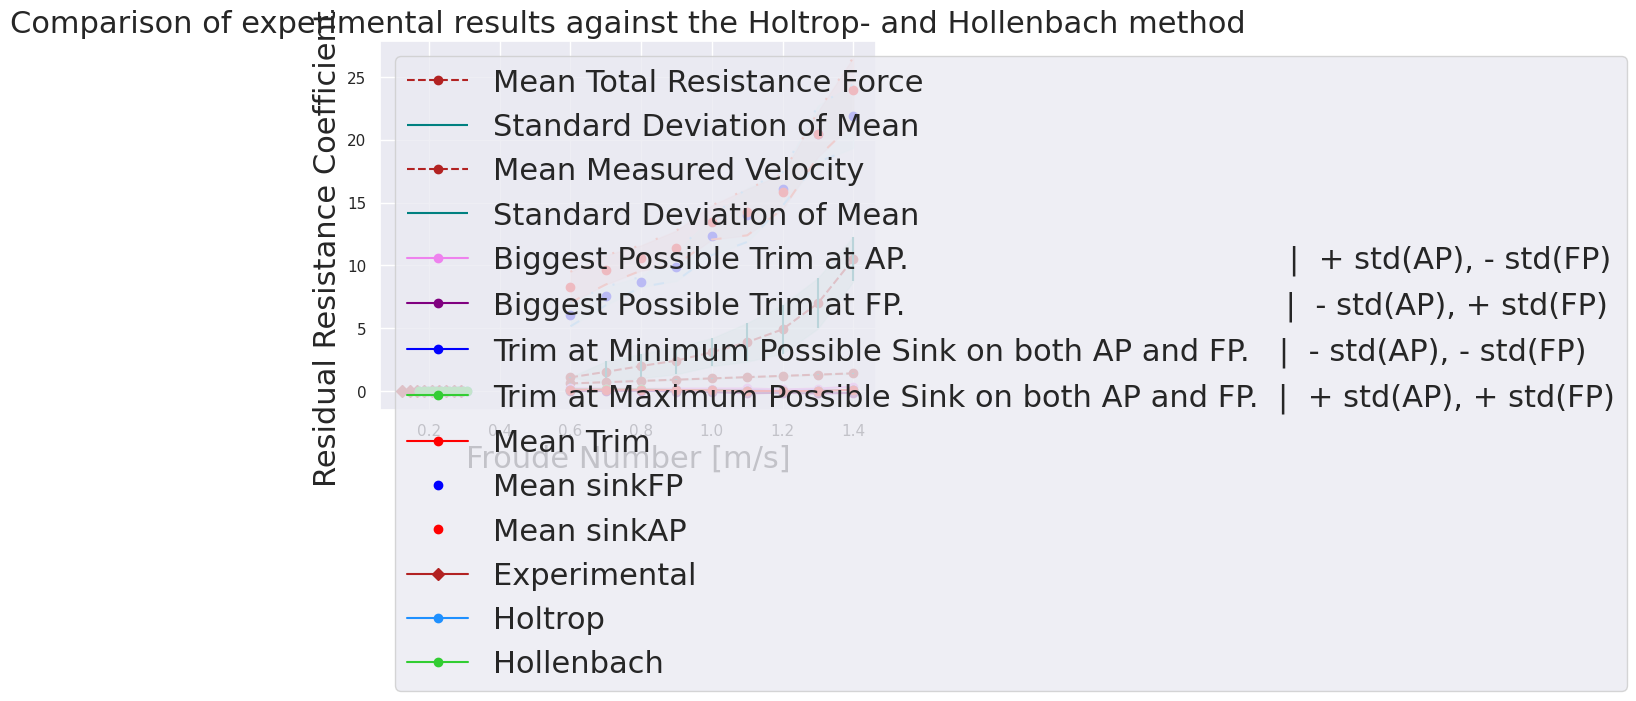

Here is the Python script that generated this plot:
import matplotlib.pyplot as plt
import numpy as np
import seaborn as sns
sns.set_context("paper")
sns.set_theme(style="darkgrid", palette="bright")

rho = 1000
g = 9.8065
visc = 10**(-6)
wet_sur = 1.107
lwl = 2377
Cb = 0.656
Beam = 0.387
mean_draught = 0.126

x_axis = np.array([0.6, 0.7, 0.8, 0.9, 1.0, 1.1, 1.2, 1.3, 1.4])


def froude(speed, lwl, g):
    return speed / (np.sqrt(g*lwl))


def reynold(speed, lwl, visc):
    return (speed * lwl) / visc


def sink_angle(sink, lwl):
    return np.arctan(sink/lwl)


def sink(angle, lwl):
    return np.tan(angle)*lwl


def trim(AP_angle, FP_angle):
    return AP_angle - FP_angle


def tot_resistance_coeff(speed, rtm, rho, wet_sur):
    return rtm / (0.5 * rho * (speed**2) * wet_sur)


def frict_resistance_coeff(Re):
    return 0.075 / (np.log10(Re) - 2)**2


def residual_coeff(C_t, C_f, k):
    return C_t - (1 + k)*C_f


# Velocity data
speed = np.array([0.60275, 0.70217, 0.80365, 0.90250,
                 1.00364, 1.10407, 1.20450, 1.30490, 1.40453])
# Standard deviaton of velocity
std_speed = np.array([0.01124, 0.01179, 0.01342, 0.01354,
                     0.01525, 0.01619, 0.01737, 0.01679, 0.01283])

# Sink in FP data
sinkFP = np.array([4.98362, 6.19303, 7.11419, 8.11837,
                  10.11390, 11.47583, 13.17266, 16.76340, 17.93348])
# Standard deviation of sink in FP
std_sinkFP = np.array([0.76550, 0.60052, 0.3370, 0.93073,
                      1.25116, 1.75432, 1.09393, 1.8391, 2.06895])

# Sink in AP data
sinkAP = np.array([5.51017, 6.43280, 7.06091, 7.61554,
                  8.94634, 9.49537, 10.58371, 13.62703, 15.96010])
# Standard deviation of sink in AP
std_sinkAP = np.array([0.81769, 0.78061, 0.67071, 0.90143,
                      0.90815, 1.23164, 0.92941, 1.20382, 1.74544])

# See the project report for trim calculation -----
FP_len = lwl/2 - 215
AP_len = lwl/2 - 396

mean_trim = np.rad2deg(
    trim(sink_angle(sinkAP, AP_len), sink_angle(sinkFP, FP_len)))
worst_trim_AP = np.rad2deg(
    trim(sink_angle(sinkAP+std_sinkAP, AP_len), sink_angle(sinkFP-std_sinkFP, FP_len)))
worst_trim_FP = np.rad2deg(
    trim(sink_angle(sinkAP-std_sinkAP, AP_len), sink_angle(sinkFP+std_sinkFP, FP_len)))
least_sink = np.rad2deg(
    trim(sink_angle(sinkAP-std_sinkAP, AP_len), sink_angle(sinkFP-std_sinkFP, FP_len)))
most_sink = np.rad2deg(
    trim(sink_angle(sinkAP+std_sinkAP, AP_len), sink_angle(sinkFP+std_sinkFP, FP_len)))
# -----

# Towing resistance data
rtm = np.array([1.0801, 1.52449, 1.98786, 2.42580,
                3.08479, 3.88261, 4.90852, 6.98475, 10.49765])
# Standard deviation of towing resistance
std_rtm = np.array([0.0091, 0.83624, 0.95623, 1.08389,
                    1.10720, 1.53109, 1.92933, 2.00474, 1.77734])

# Froude number from the experiment
Fn = froude(speed, lwl/1000, g)

# Reynolds number from the experiment
Re = reynold(speed, lwl/1000, visc)

# Total resistance coefficient og the mean towing resistance
Ct = tot_resistance_coeff(speed, rtm, rho, wet_sur)

# Frictional resistance
Cf = frict_resistance_coeff(Re)

# φ and k from the form factor equation
phi = (Cb/(lwl/1000)) * np.sqrt(Beam *
                                (2*mean_draught + (sinkAP + sinkFP)/1000))

k = 0.6*phi + 145*(phi**(3.5))

# Residual resistance
Cr = residual_coeff(Ct, Cf, k)

# The Froude Numbers corresponding to the Holtrop and Hollenbach calculated values.
Fn_app = [0.172, 0.185, 0.197, 0.209, 0.221, 0.234,
          0.246, 0.258, 0.271, 0.283, 0.295, 0.308]
Holtrop = [.000115, .000186, .000283, .000407, .000564, .000745,
           .000937, .001169, .00149, .001886, .002261, .002515]
Hollenbach = [.000829, .000873, .000938, .001025, .001133,
              .001262, .001413, .001585, .001845, .002169, .002551, .002999]

# Plotting everything after one another
for plot in range(0, 5):
    
    # Total resistance force plot with standard deviation
    if plot == 0:
        plt.plot(x_axis, rtm, 'o', linestyle='dashed', color='firebrick',
                 label='Mean Total Resistance Force')
        plt.fill_between(x_axis, rtm - std_rtm, rtm + std_rtm,
                         color='mediumaquamarine', alpha=0.2)
        plt.vlines(x_axis, rtm-std_rtm, rtm+std_rtm,
                   label="Standard Deviation of Mean", color='teal')
        plt.ylabel("Resistance Force [N]", fontsize=22)
        plt.xlabel("Velocity [m/s]", fontsize=22)
        plt.legend(loc=2, fontsize=22)
        plt.show()

    # Speed plot with standard deviation
    if plot == 1:
        plt.plot(x_axis, speed, 'o', linestyle='dashed', color='firebrick',
                 label='Mean Measured Velocity')
        plt.fill_between(x_axis, speed - std_speed, speed + std_speed,
                         color='mediumaquamarine', alpha=0.2)
        plt.vlines(x_axis, speed-std_speed, speed+std_speed,
                   label="Standard Deviation of Mean", color='teal')
        plt.ylabel("Measured Velocity [m/s]", fontsize=22)
        plt.xlabel("Velocity Setpoint [m/s]", fontsize=22)
        plt.legend(loc=2, fontsize=22)
        plt.show()

    # Trim plots, see report. 
    if plot == 2:
        plt.plot(x_axis, worst_trim_AP, 'o', linestyle='solid', color='violet',
                 label='Biggest Possible Trim at AP.                                       |  + std(AP), - std(FP)')
        plt.plot(x_axis, worst_trim_FP, 'o', linestyle='solid', color='purple',
                 label='Biggest Possible Trim at FP.                                       |  - std(AP), + std(FP)')
        plt.plot(x_axis, least_sink, 'o', linestyle='solid', color='blue',
                 label='Trim at Minimum Possible Sink on both AP and FP.   |  - std(AP), - std(FP)')
        plt.plot(x_axis, most_sink, 'o', linestyle='solid', color='limegreen',
                 label='Trim at Maximum Possible Sink on both AP and FP.  |  + std(AP), + std(FP)')
        plt.plot(x_axis, mean_trim, 'o', linestyle='solid', color='red',
                 label='Mean Trim')
        plt.ylabel("Trim Angle [deg]", fontsize=22)
        plt.xlabel("Velocity [m/s]", fontsize=22)
        plt.legend(
            loc=2, fontsize=22)
        plt.title(
            "When the trim is positive, it means that the vessel's AP is more inside the water than the FP", fontsize=22)
        plt.show()

    # Plot of the mean sink in AP and FP and the standard deviation of both
    if plot == 3:
        plt.plot(x_axis, sink(sink_angle(sinkFP, FP_len), lwl/2), 'o', linestyle='None', color='blue',
                 label='Mean sinkFP')
        plt.plot(x_axis, sink(sink_angle(sinkAP, AP_len), lwl/2), 'o', linestyle='None', color='red',
                 label='Mean sinkAP')
        plt.plot(x_axis, sink(sink_angle(sinkAP, AP_len), lwl/2)+sink(sink_angle(std_sinkAP, AP_len), lwl/2), '--',
                 linestyle=(0, (1, 10)), color='tomato')
        plt.plot(x_axis, sink(sink_angle(sinkAP, AP_len), lwl/2)-sink(sink_angle(std_sinkAP, AP_len), lwl/2), '--',
                 linestyle=(0, (5, 10)), color='tomato')
        plt.plot(x_axis, sink(sink_angle(sinkFP, FP_len), lwl/2)+sink(sink_angle(std_sinkFP, FP_len), lwl/2), '--',
                 linestyle=(0, (1, 10)), color='lightskyblue')
        plt.plot(x_axis, sink(sink_angle(sinkFP, FP_len), lwl/2)-sink(sink_angle(std_sinkFP, FP_len), lwl/2), '--',
                 linestyle=(0, (5, 10)), color='lightskyblue')
        plt.fill_between(x_axis, sink(sink_angle(sinkAP, AP_len), lwl/2) - sink(sink_angle(std_sinkAP, AP_len), lwl/2), sink(sink_angle(sinkAP, AP_len), lwl/2) + sink(sink_angle(std_sinkAP, AP_len), lwl/2),
                         color='lightcoral', alpha=0.2)
        plt.fill_between(x_axis, sink(sink_angle(sinkFP, FP_len), lwl/2)-sink(sink_angle(std_sinkFP, FP_len), lwl/2), sink(sink_angle(sinkFP, FP_len), lwl/2)+sink(sink_angle(std_sinkFP, FP_len), lwl/2),
                         color='paleturquoise', alpha=0.2)
        plt.ylabel("Sink [mm]", fontsize=22)
        plt.xlabel("Velocity [m/s]", fontsize=22)
        plt.legend(loc=2, fontsize=22)
        plt.show()

    # Plot of the residual resistance in comparison with the Hollenbach and Holltrop method
    if plot == 4:
        plt.plot(Fn, Cr, 'D', linestyle='solid', color='firebrick',
                 label='Experimental')
        plt.plot(Fn_app, Holtrop, 'o', linestyle='solid', color='dodgerblue',
                 label='Holtrop')
        plt.plot(Fn_app, Hollenbach, 'o', linestyle='solid', color='limegreen',
                 label='Hollenbach')
        plt.ylabel("Residual Resistance Coefficient [-]", fontsize=22)
        plt.xlabel("Froude Number [m/s]", fontsize=22)
        plt.title(
            "Comparison of experimental results against the Holtrop- and Hollenbach method", fontsize=22)
        plt.legend(loc=2, fontsize=22)
        plt.show()

# Data calculated for the runs at 6 m/s, used for error calculation in the report
x_axis_6 = ['6_1', '6_2', '6_3', '6_4', '6_5']
sinkAP_6 = np.array([5.72469, 6.23697, 5.20692, 5.54426, 5.83802])
sinkFP_6 = np.array([4.94483, 5.63175, 4.32591, 4.98441, 5.03118])

std_sinkAP_6 = np.array([0.64753, 0.94929, 0.76620, 0.97098, 0.75447])
std_sinkFP_6 = np.array([0.75868, 0.80189, 0.79974, 0.70404, 0.76313])

real_sink_AP = sink(sink_angle(std_sinkAP_6, AP_len), lwl/2)
real_sink_FP = sink(sink_angle(std_sinkFP_6, FP_len), lwl/2)
